52-way image classification set "processed" from GitHub (Utkarsh-Pr/MedGuard); label vocabulary: Acemiz, Allegra, alprax 0 25, Amalong, Atarax, Becozinc, Bifilac, Canitiz, Cetzine, Ciplar 10, Cofsils, Cranmed, Cyclopam, D-Rise, D-Well, D3 More 2K, Dolo 650, Eldoper, Emeset, Etoshine 90, Etoshine MR, Folvite, Gelusil, Gestorab, glimi save M 0 5, Gluxit 10, M-Strong, Meftal 250 DT, melecobalamine, Menoease, Metronidazole, Montair, Muvera, Mysopas, Pacimol 650, Pan 20, Pan-D, Paracip 650, Redotil, Shelcal 500, Sibelium 10mg, Sompraz, Strepsils, Tayo 60K, Tendonease, Udapa-Trio, Unienzyme, Velgut, Vitamin E, Vomikind, Zincovit, Zofer.

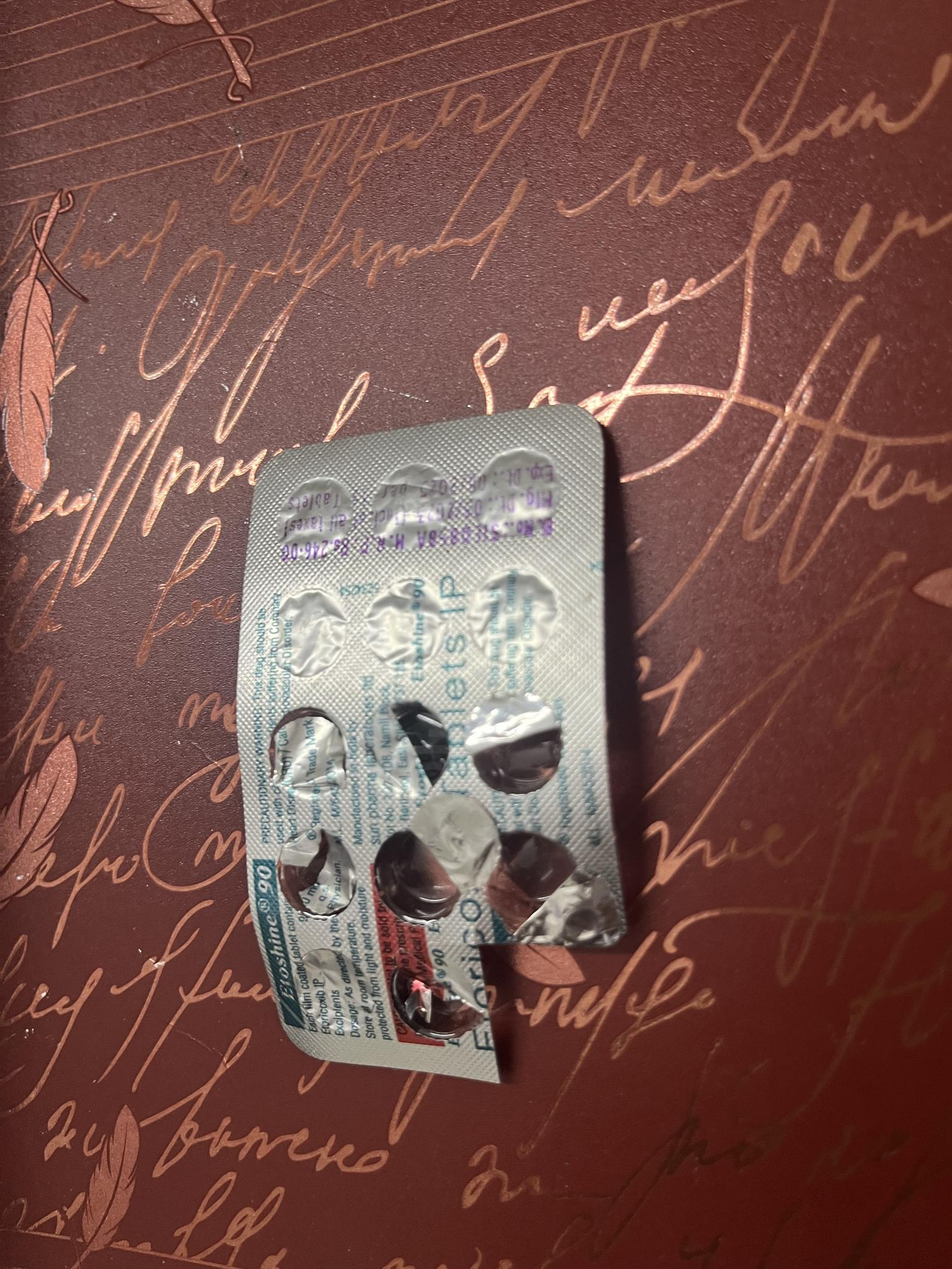
Label: Etoshine 90

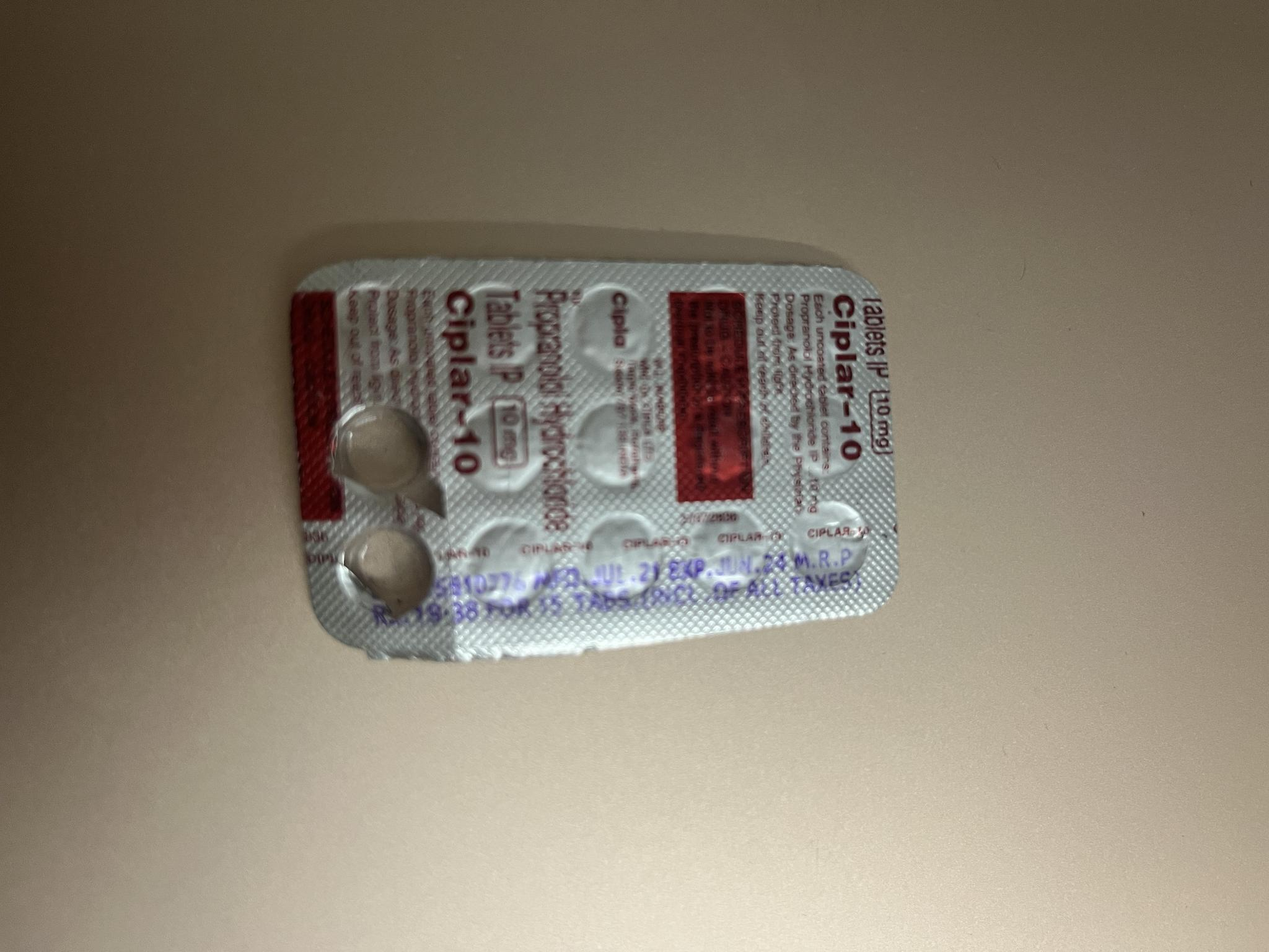
Label: Ciplar 10

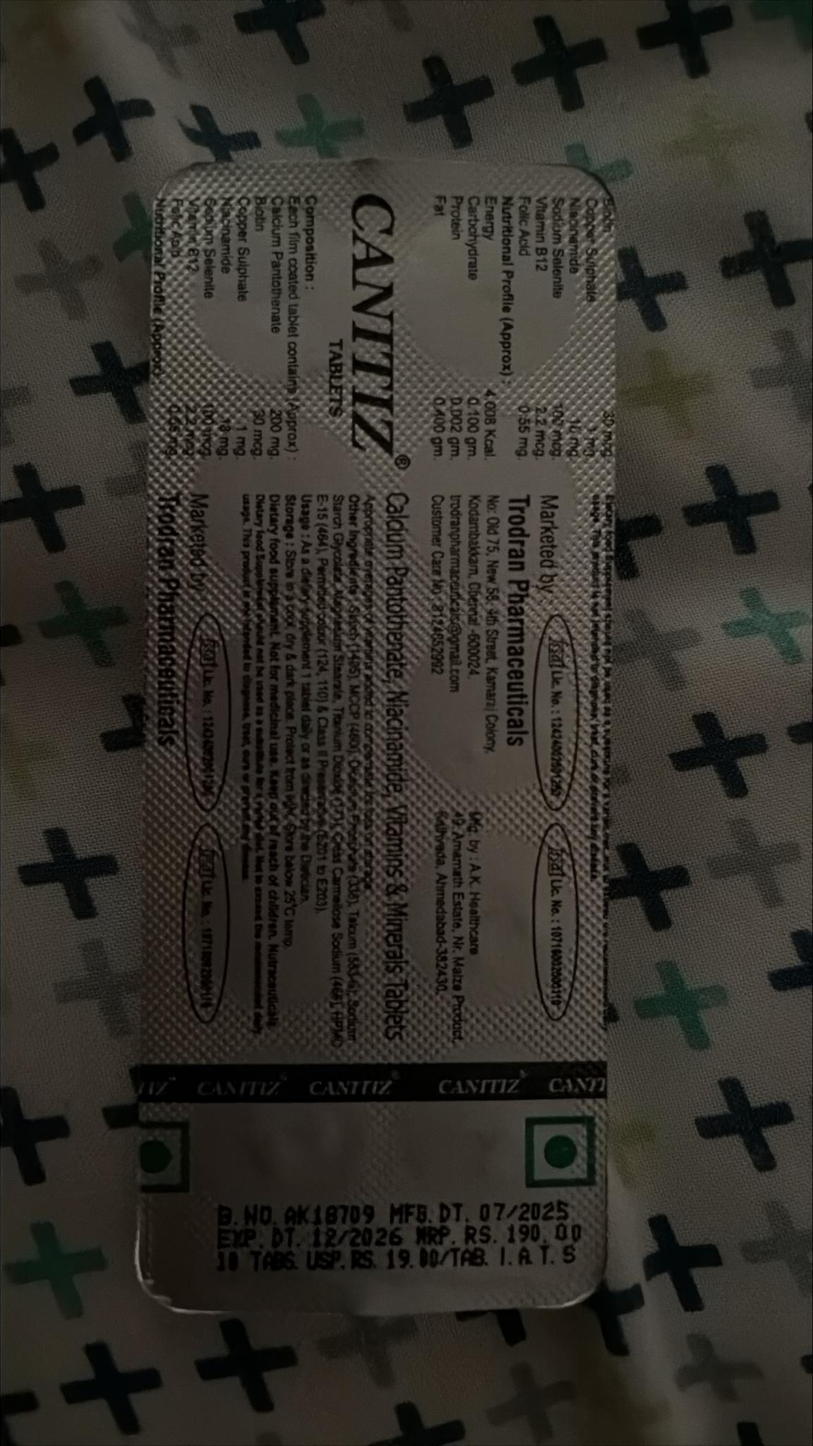
Label: Canitiz

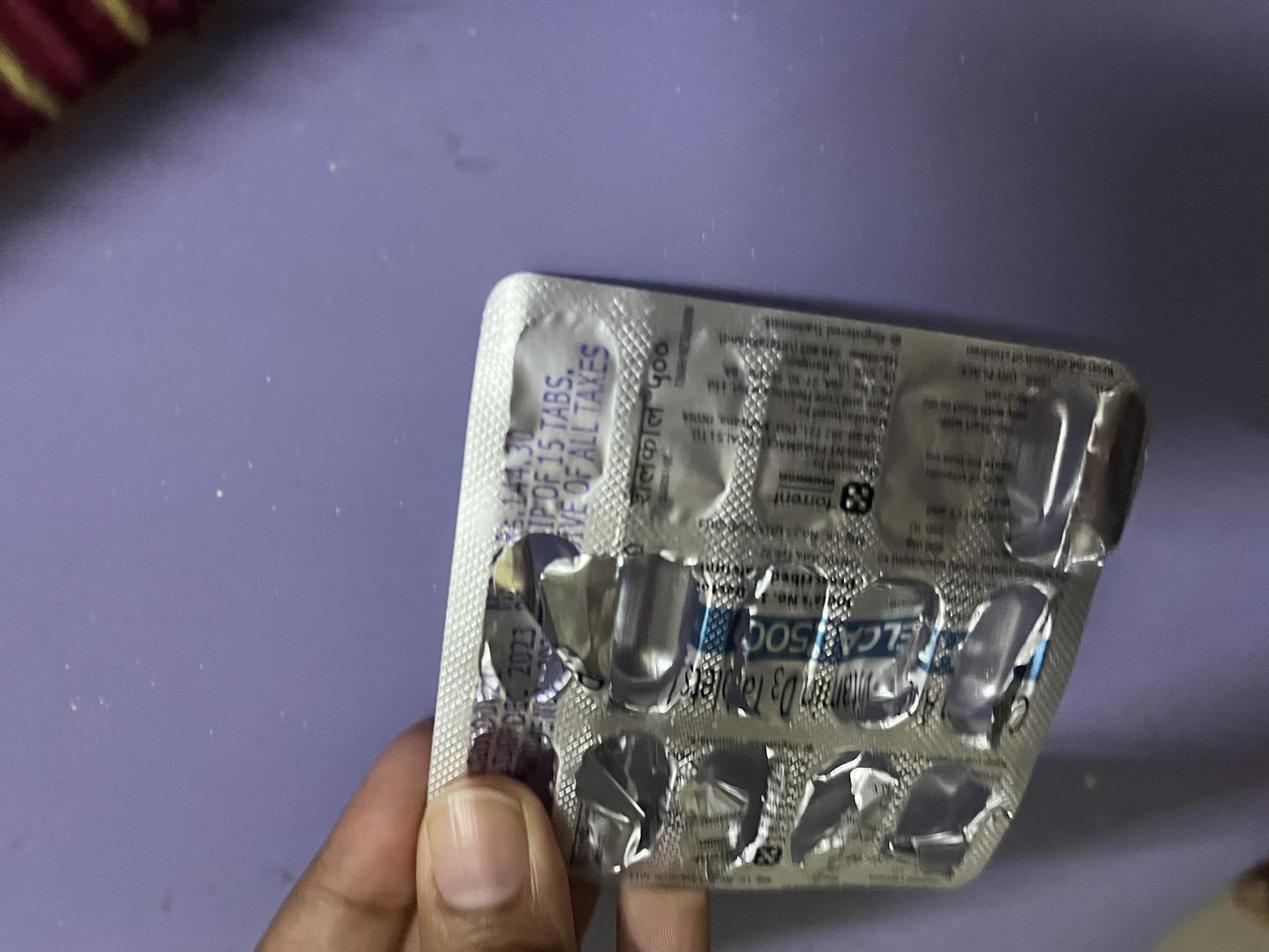
Label: Shelcal 500

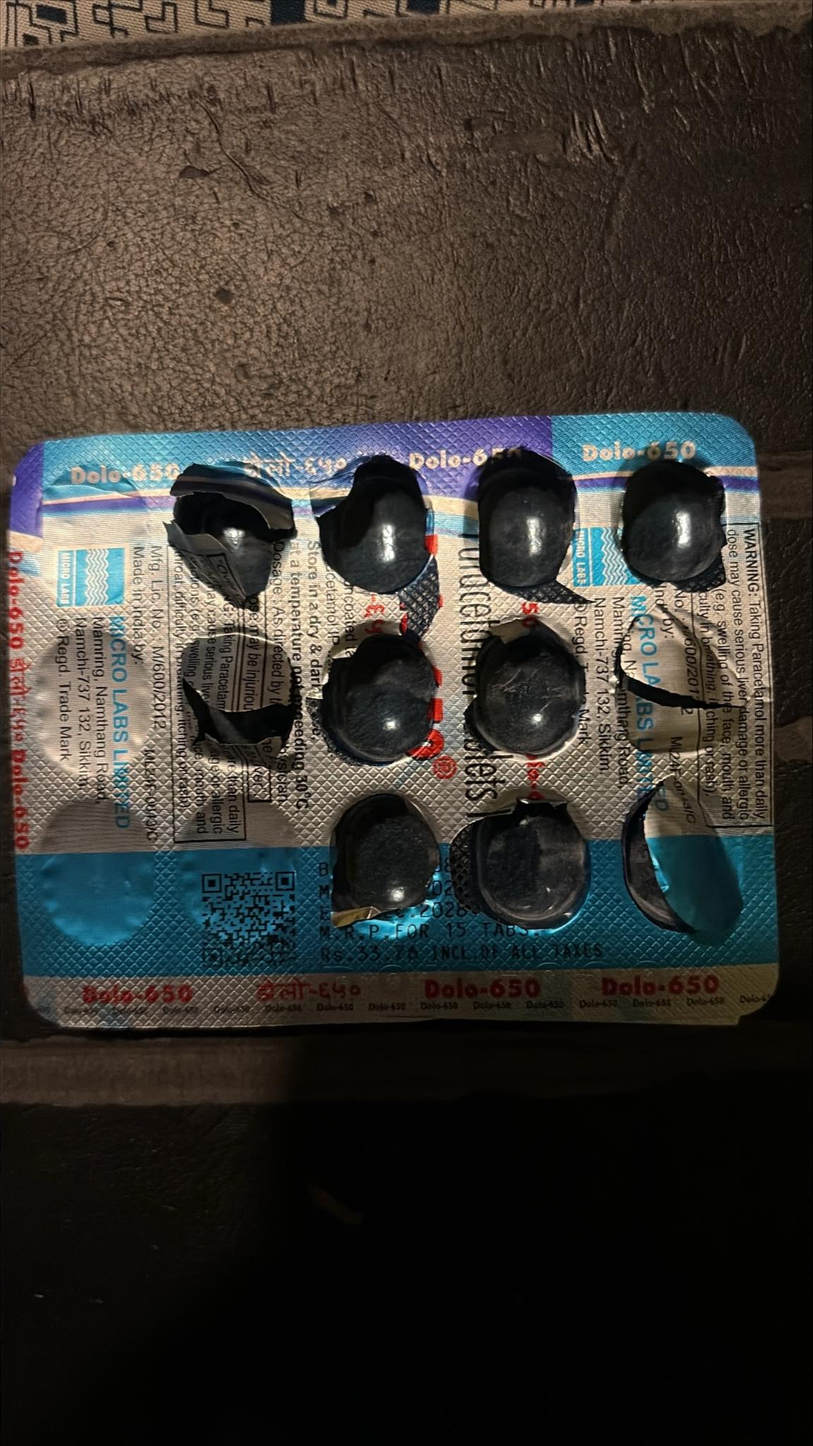
Label: Dolo 650

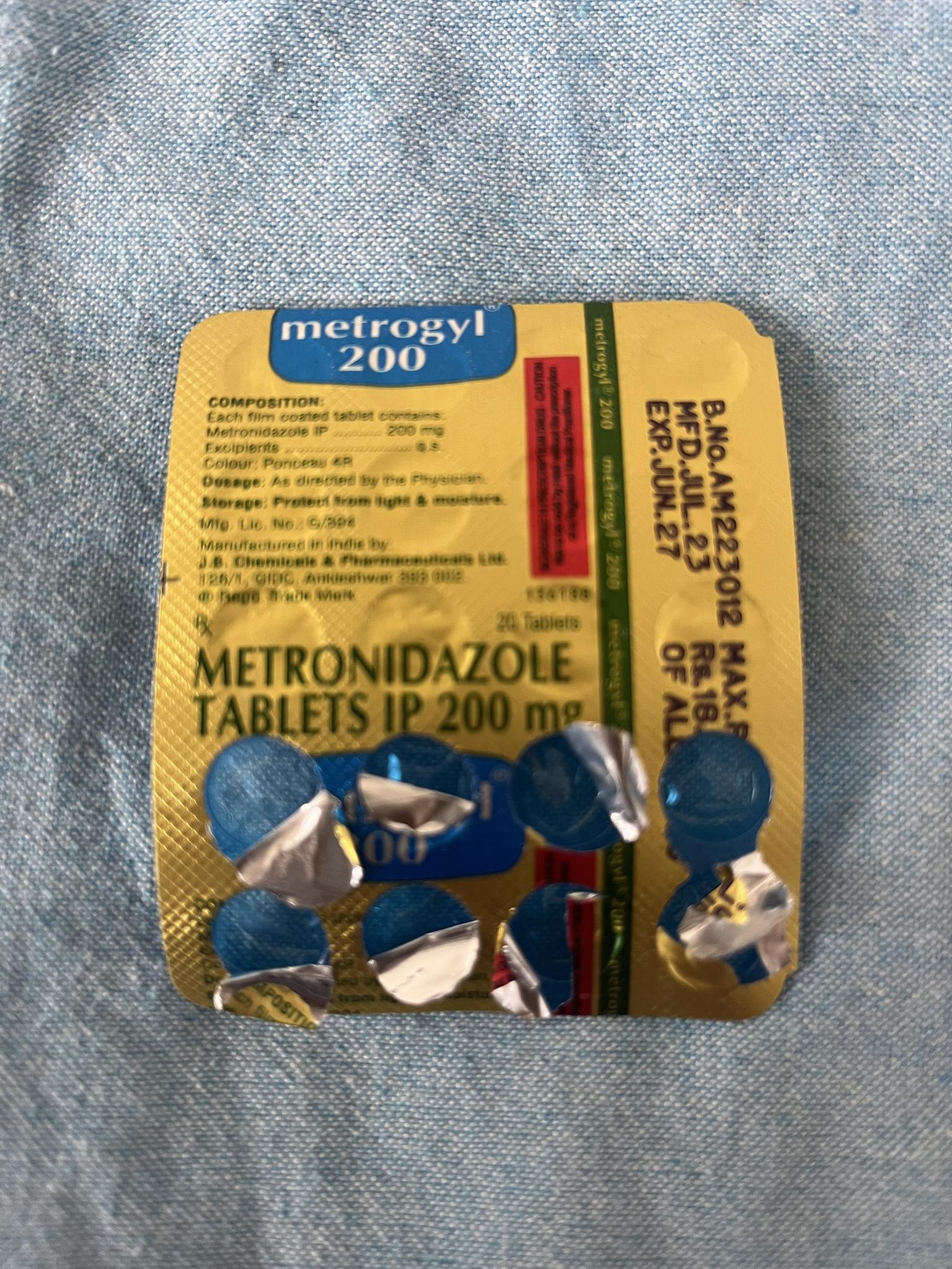
Label: Metronidazole
